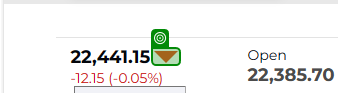
Workflow: Main

Step 1: get-attribute of the element in window 'NSE - National Stock Exchange of India Ltd: Live Share/Stock Market News & Updates, Quotes- Nseindia.com' (msedge.exe)

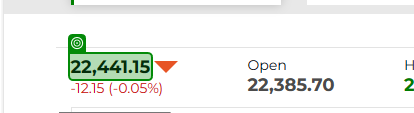
Step 2: get-text from the element in window 'NSE - National Stock Exchange of India Ltd: Live Share/Stock Market News & Updates, Quotes- Nseindia.com' (msedge.exe)
